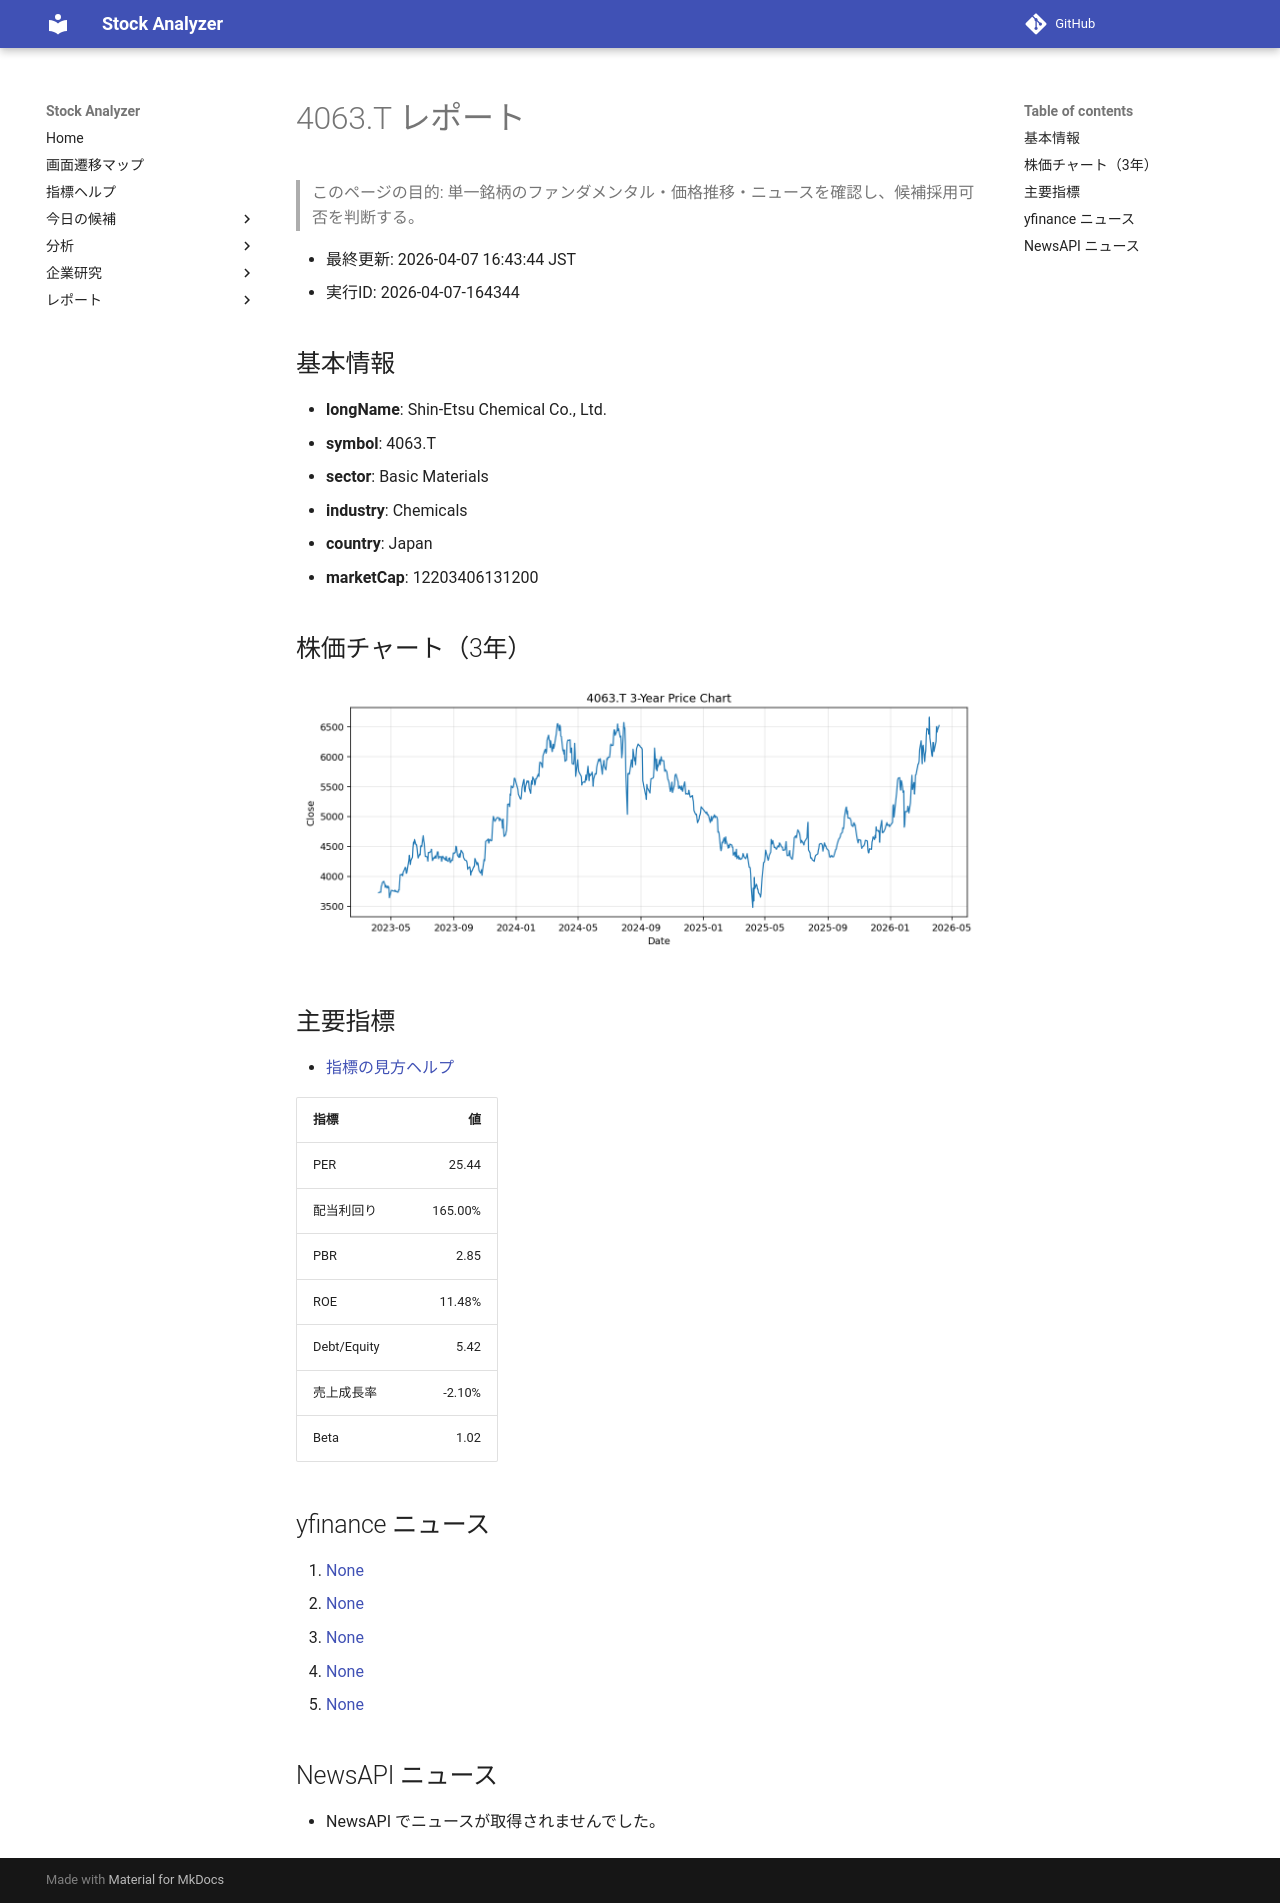

repository: Yumi-note/Making-APP · page: reports/2026-04-07/164344/4063_T/index.html · generator: mkdocs

# 4063.T レポート

> このページの目的: 単一銘柄のファンダメンタル・価格推移・ニュースを確認し、候補採用可否を判断する。

- 最終更新: 2026-04-07 16:43:44 JST
- 実行ID: 2026-04-07-164344

## 基本情報

- **longName**: Shin-Etsu Chemical Co., Ltd.
- **symbol**: 4063.T
- **sector**: Basic Materials
- **industry**: Chemicals
- **country**: Japan
- **marketCap**: 12203406131200

## 株価チャート（3年）

![4063.T 3-year price chart](4063_T_3y.png)

## 主要指標

- [指標の見方ヘルプ](../../../../indicators.md)

| 指標 | 値 |
|---|---:|
| PER | 25.44 |
| 配当利回り | 165.00% |
| PBR | 2.85 |
| ROE | 11.48% |
| Debt/Equity | 5.42 |
| 売上成長率 | -2.10% |
| Beta | 1.02 |

## yfinance ニュース

1. [None](None)
2. [None](None)
3. [None](None)
4. [None](None)
5. [None](None)

## NewsAPI ニュース

- NewsAPI でニュースが取得されませんでした。
